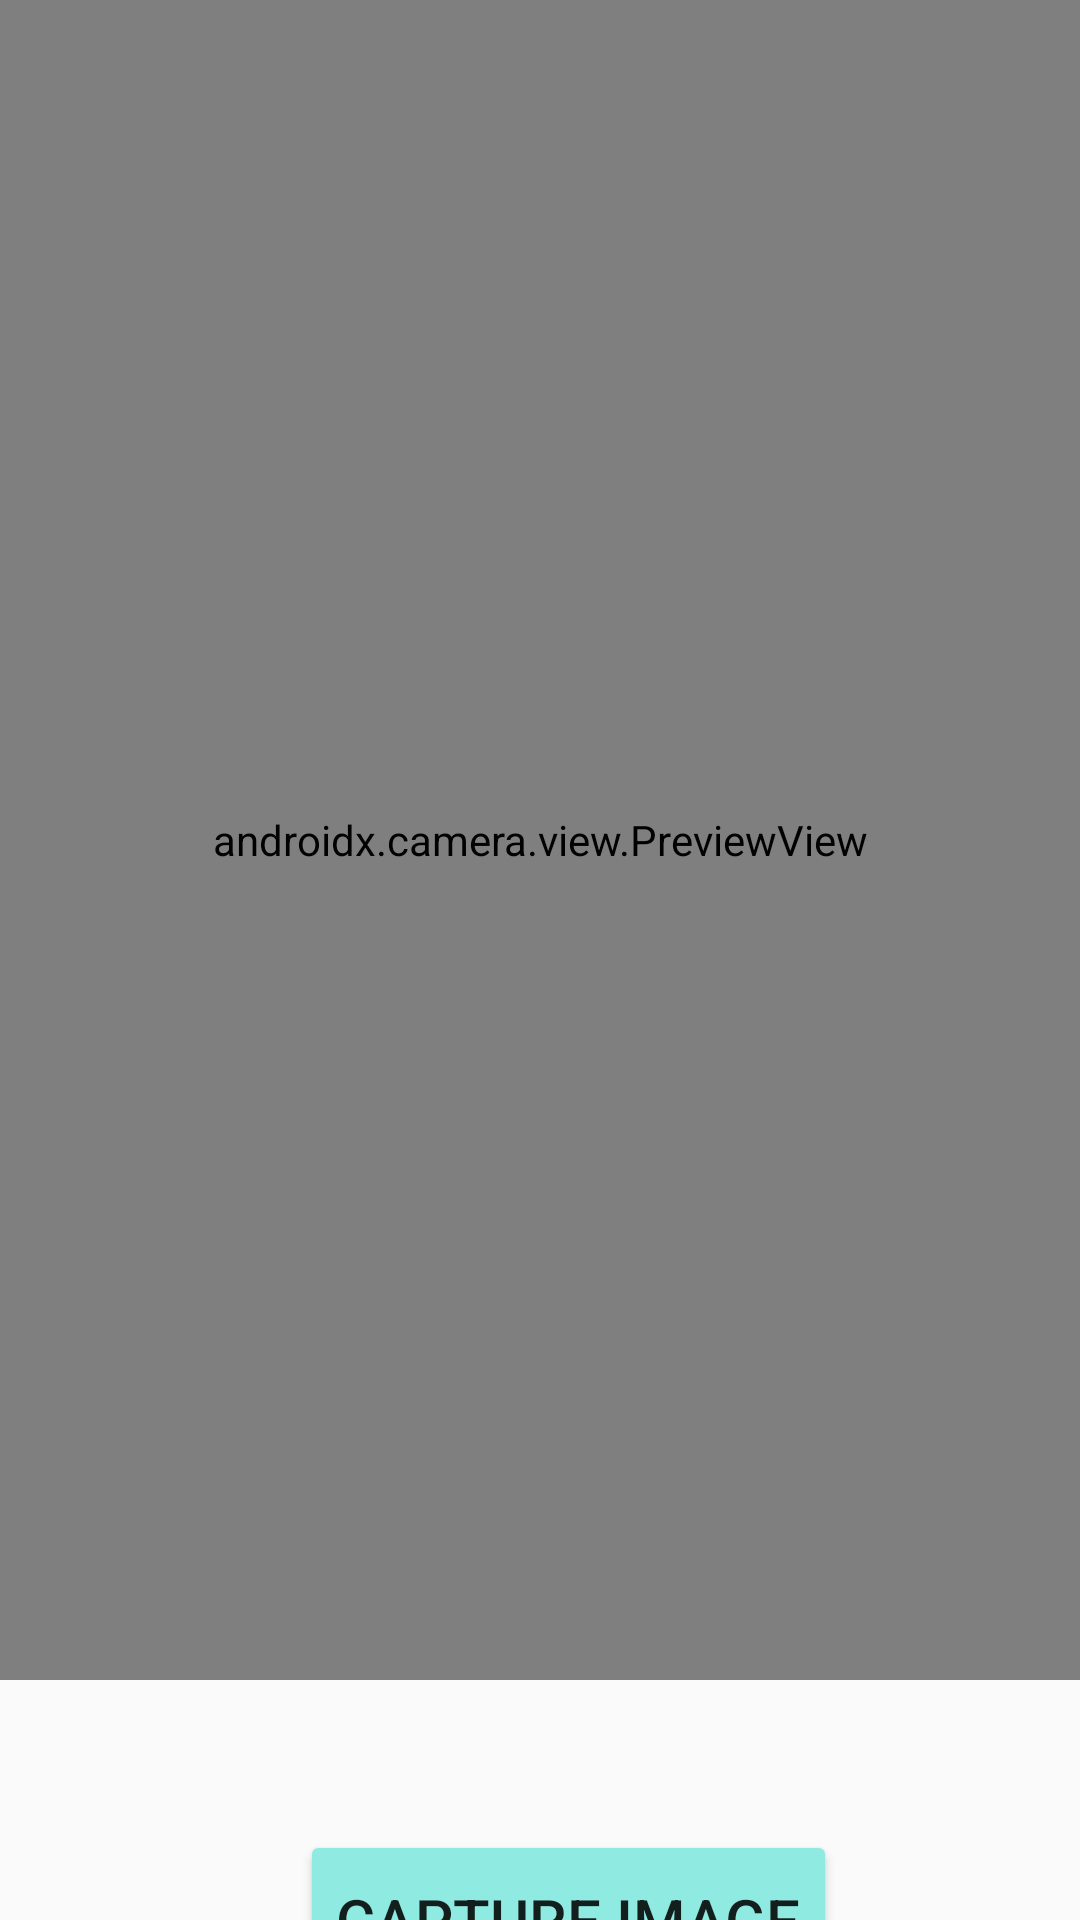

Android layout source for this screen:
<!-- AndroidManifest.xml: application theme Theme.MaiKeyboard -->
<!-- res/layout/ocr.xml -->
<?xml version="1.0" encoding="utf-8"?>
<LinearLayout xmlns:android="http://schemas.android.com/apk/res/android"
    android:layout_width="match_parent"
    android:layout_height="match_parent"
    android:orientation="vertical">

    <androidx.camera.view.PreviewView
        android:id="@+id/imgPreview"
        android:layout_width="match_parent"
        android:layout_height="560dp" />


    <Button
        android:id="@+id/captureButton"
        android:layout_width="wrap_content"
        android:layout_height="60dp"
        android:backgroundTint="#8FEAE1"
        android:text="Capture Image"
        android:textAllCaps="true"
        android:textSize="20sp"
        android:translationX="100sp"
        android:translationY="50sp" />

</LinearLayout>
<!-- resources referenced by this layout -->
<resources>
  <style name="Theme.MaiKeyboard" parent="android:Theme.Material.Light.NoActionBar" />
</resources>
